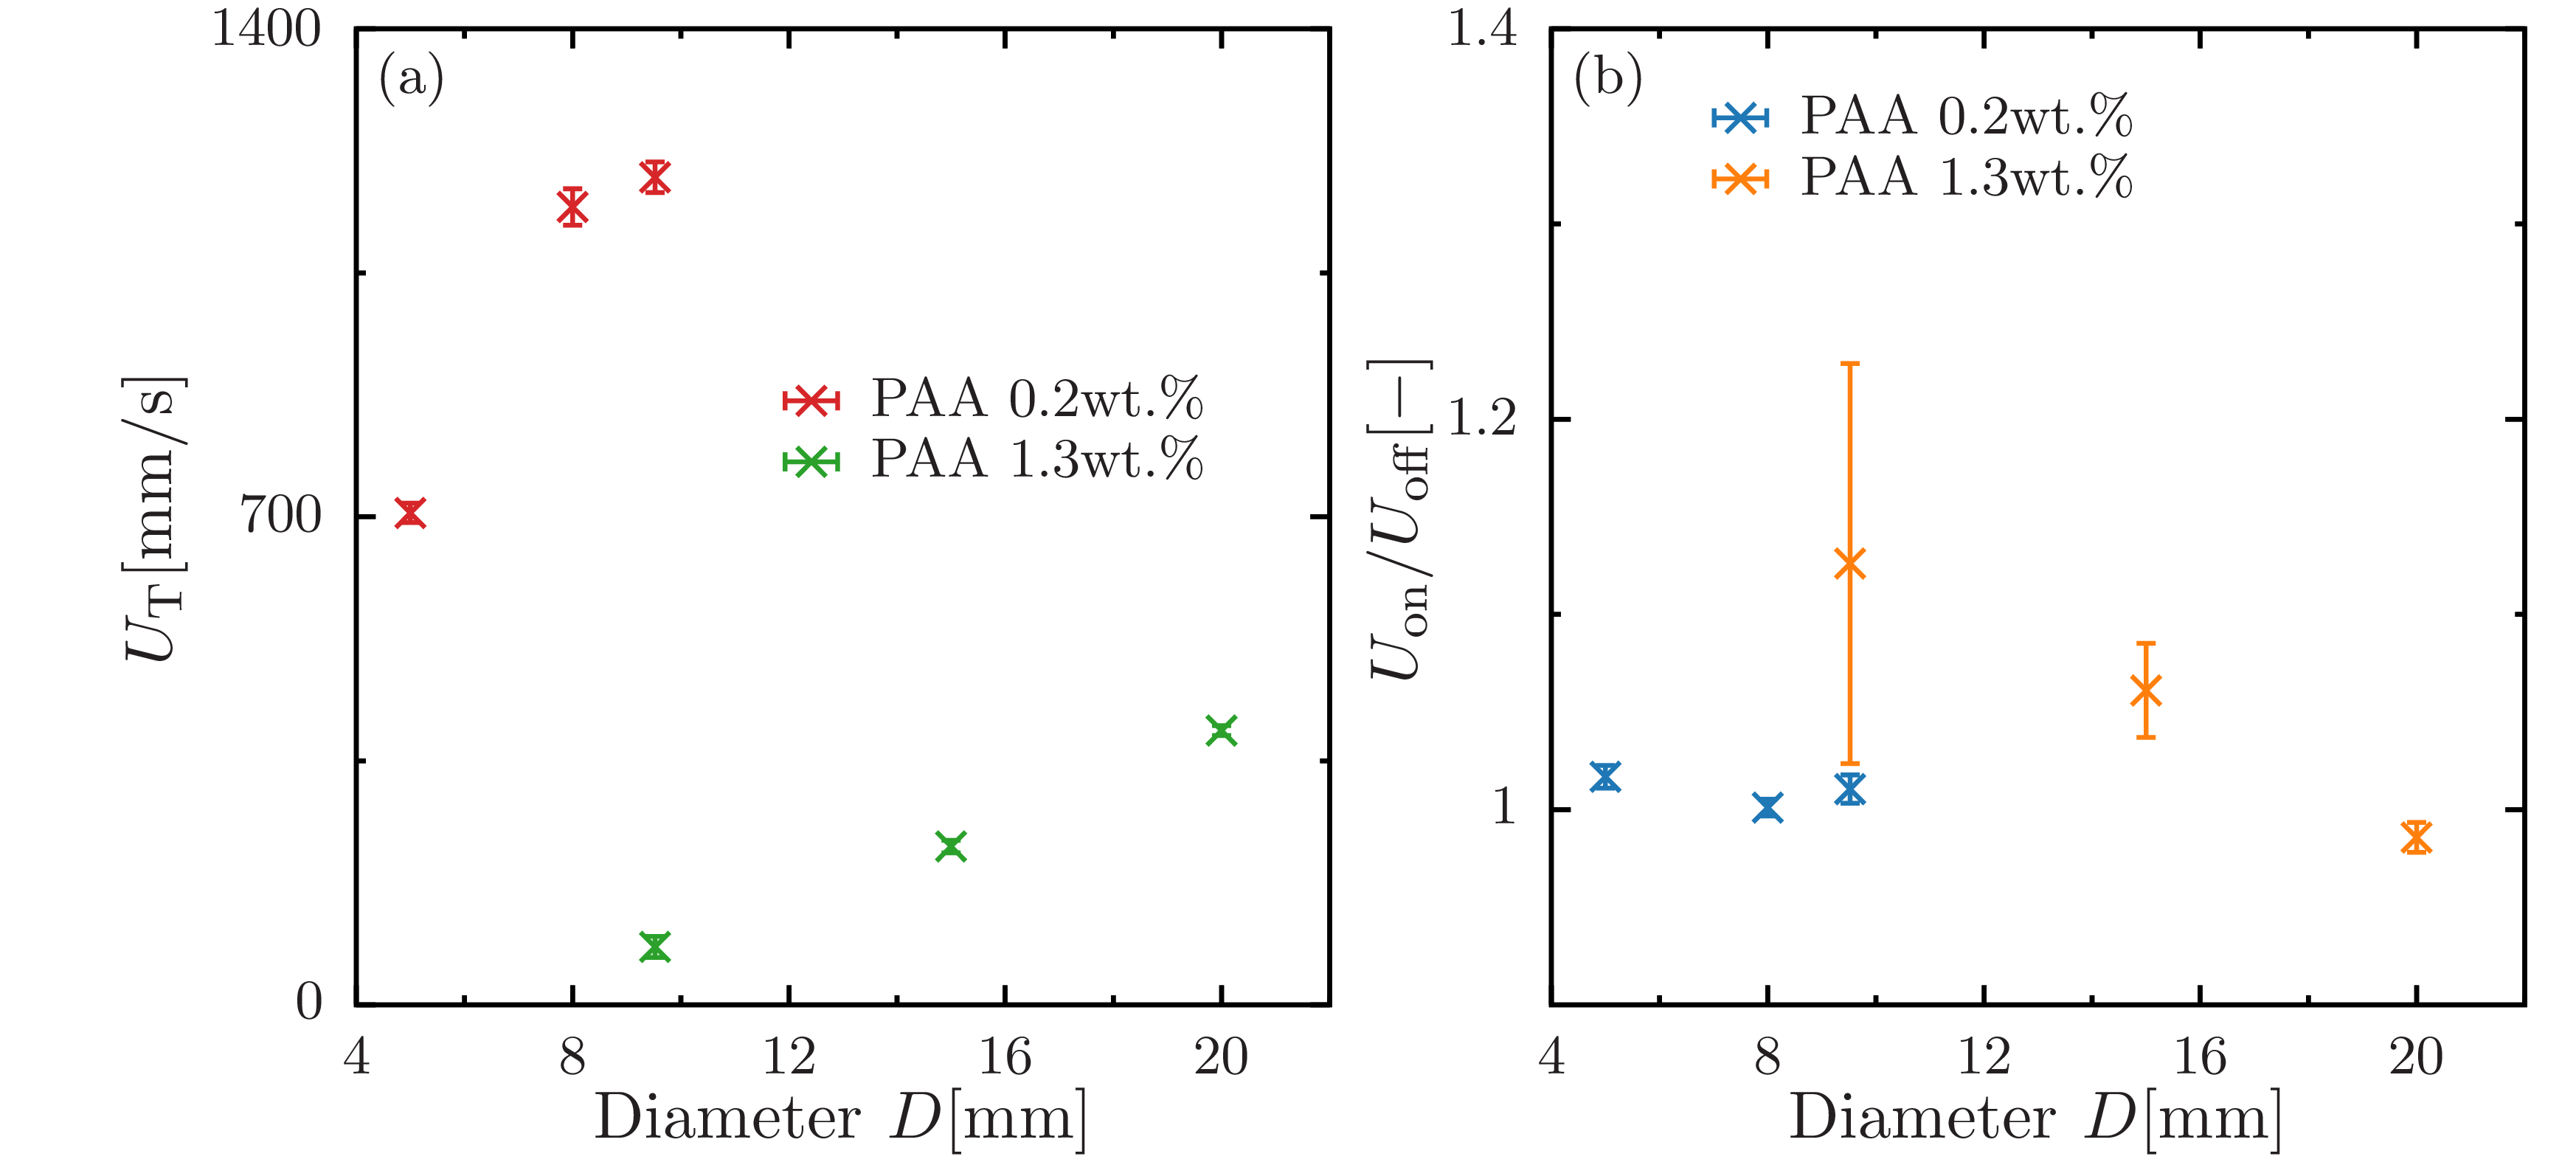

The gnuplot source for this figure:
set terminal epslatex standalone header \
" \
\\usepackage{amssymb, amsmath, bm}\n\
\\usepackage{siunitx}\n \
"
set terminal epslatex size 5, 2.2 standalone color solid 9
 
set encoding utf8
set datafile separator ','

set tics front 
set border front
set border lw 3 
set size ratio 1
  
if (!exists("fname")) fname='test'

oname = sprintf("%s.tex", fname)
set output oname

D5 = sprintf('./data/0.2-5.csv')
D8_02 = sprintf('./data/0.2-8.csv')
D10_02 = sprintf('./data/0.2-10.csv')
D10_13 = sprintf('./data/1.3-10.csv')
D15 = sprintf('./data/1.3-15.csv')
D20 = sprintf('./data/1.3-20.csv')

lx = 40.0
ly = 200.0
 
set multiplot
 
set style line 101 lt 1 lw 4 ps 2 lc rgb '#d62728' # red
set style line 102 lt 1 lw 4 ps 2 lc rgb '#1f77b4' # blue
set style line 103 lt 1 lw 4 ps 2 lc rgb '#2ca02c' # green
set style line 104 lt 1 lw 4 ps 2 lc rgb '#ff7f0e' # orange
set style line 105 lt 1 lw 4 ps 2 lc rgb '#17becf' # light-blue
set style line 106 lt 1 lw 4 ps 2 lc rgb '#9467bd' # purple
set style line 107 lt 1 lw 4 ps 2 lc rgb '#bcbd22' # yellow
set style line 108 lt 1 lw 4 ps 2 lc rgb '#e377c2' # orchid
set style line 109 lt 1 lw 4 ps 2 lc rgb '#7f7f7f' # gray
set style line 110 lt 1 lw 4 ps 2 lc rgb '#8c564b' # brown
 
set style line 111 lt 1 lw 4 ps 2 lc rgb '#ff9896' # red
set style line 112 lt 1 lw 4 ps 2 lc rgb '#aec7e8' # blue
set style line 113 lt 1 lw 4 ps 2 lc rgb '#98df8a' # green
set style line 114 lt 1 lw 4 ps 2 lc rgb '#ffbb78' # orange
set style line 115 lt 1 lw 4 ps 2 lc rgb '#9edae5' # light-blue
set style line 116 lt 1 lw 4 ps 2 lc rgb '#c5b0d5' # purple
set style line 117 lt 1 lw 4 ps 2 lc rgb '#dbdb8d' # yellow
set style line 118 lt 1 lw 4 ps 2 lc rgb '#f7b6d2' # orchid
set style line 119 lt 1 lw 4 ps 2 lc rgb '#c7c7c7' # gray
set style line 120 lt 1 lw 4 ps 2 lc rgb '#c49c94' # brown

set palette defined (0 '#999999',\
                     1 '#00008b',\
					 2 '#2ca9e1',\
					 3 '#008000',\
					 4 '#c8c800',\
					 5 '#ff0000',\
					 6 '#1a1a1a') positive
 
set format '$%g$'

set size ratio 1
set style fill solid 10
 
####################################################################################################
 
set lmargin screen 0
set rmargin screen 0.46

set tmargin screen 1
set bmargin screen 0

####################################################################################################
 
set key width 0.5 spacing 1.1 samplen 1 Left reverse
set key at screen 0.42,0.65
 
####################################################################################################

set label 31 at graph 0.02,0.95 '(a)' front

set format x '$%g$'
set xlabel '{\Large Diameter $D \displaystyle [$\SI{}{mm}$]$}' offset 0,0.4
set xrange [4:22]
set xtics 4
set mxtics 2
 
set ylabel '{\Large $ U_\text{T} \displaystyle [$\SI{}{mm/s}$]$}' offset 0.5,0
set format y '$%g$'
set yrange [0:1400]
set ytics 700
set mytics 2
 
plot \
D5 using ($1)*2000:($7):($8) with yerrorlines ls 101 pt 2 ps 1.5 lw 3 title 'PAA 0.2wt.\%',\
D8_02 using ($1)*2000:($7):($8) with yerrorlines ls 101 pt 2 ps 1.5 lw 3 title '',\
D10_02 using ($1)*2000:($7)*1000:($8)*1000 with yerrorlines ls 101 pt 2 ps 1.5 lw 3 title '',\
D10_13 using ($1)*2000:($7)*1000:($8)*1000 with yerrorlines ls 103 pt 2 ps 1.5 lw 3 title 'PAA 1.3wt.\%',\
D15 using ($1)*2000:($7):($8) with yerrorlines ls 103 pt 2 ps 1.5 lw 3 title '',\
D20 using ($1)*2000:($7):($8) with yerrorlines ls 103 pt 2 ps 1.5 lw 3 title ''

####################################################################################################

set lmargin screen 0.54
set rmargin screen 1

set tmargin screen 1
set bmargin screen 0

####################################################################################################
 
set key width 0.5 spacing 1.1 samplen 1 Left reverse
set key at screen 0.84,0.94
 
####################################################################################################

set label 31 at graph 0.02,0.95 '(b)' front
 
set ylabel '{\Large $ U_\text{on}/U_\text{off} \displaystyle [$\SI{}{-}$]$}' offset 1,0
set format y '$%g$'
set yrange [0.9:1.4]
set ytics 1,0.2,1.6
set mytics 2
 
plot \
D5 using ($1)*2000:($5):($6) with yerrorlines ls 102 pt 2 ps 1.5 lw 3 title 'PAA 0.2wt.\%',\
D8_02 using ($1)*2000:($5):($6) with yerrorlines ls 102 pt 2 ps 1.5 lw 3 title '',\
D10_02 using ($1)*2000:($5):($6) with yerrorlines ls 102 pt 2 ps 1.5 lw 3 title '',\
D10_13 using ($1)*2000:($5):($6) with yerrorlines ls 104 pt 2 ps 1.5 lw 3 title 'PAA 1.3wt.\%',\
D15 using ($1)*2000:($5):($6) with yerrorlines ls 104 pt 2 ps 1.5 lw 3 title '',\
D20 using ($1)*2000:($5):($6) with yerrorlines ls 104 pt 2 ps 1.5 lw 3 title ''

unset multiplot
reset
